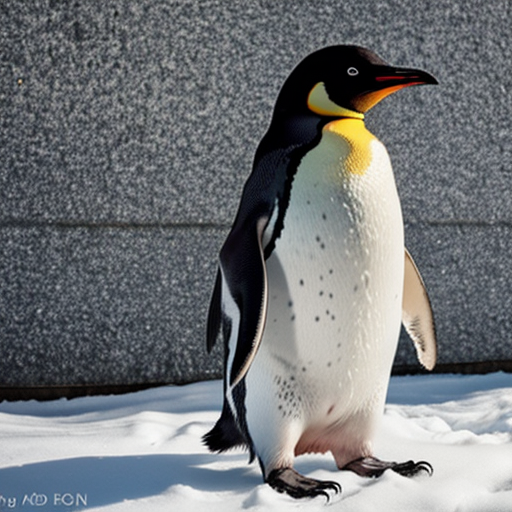
Generation parameters embedded in this image by AUTOMATIC1111 Stable Diffusion web UI or a fork of it (Forge, ...) (PNG 'parameters' text chunk):
penguin
Negative prompt: person, human, men, women, painting, cartoon, anime, comic
Steps: 20, Sampler: DPM++ 2M, Schedule type: Karras, CFG scale: 7, Seed: 324424172, Size: 512x512, Model hash: 463d6a9fe8, Model: absolutereality_v181, VAE hash: 235745af8d, VAE: vae-ft-mse-840000-ema-pruned.ckpt, Version: v1.10.1